Dataset: dataset (GitHub, jralha/thinsection). Classes: arborecescente, arbusto, esferulito, ostracodes, silificificação.

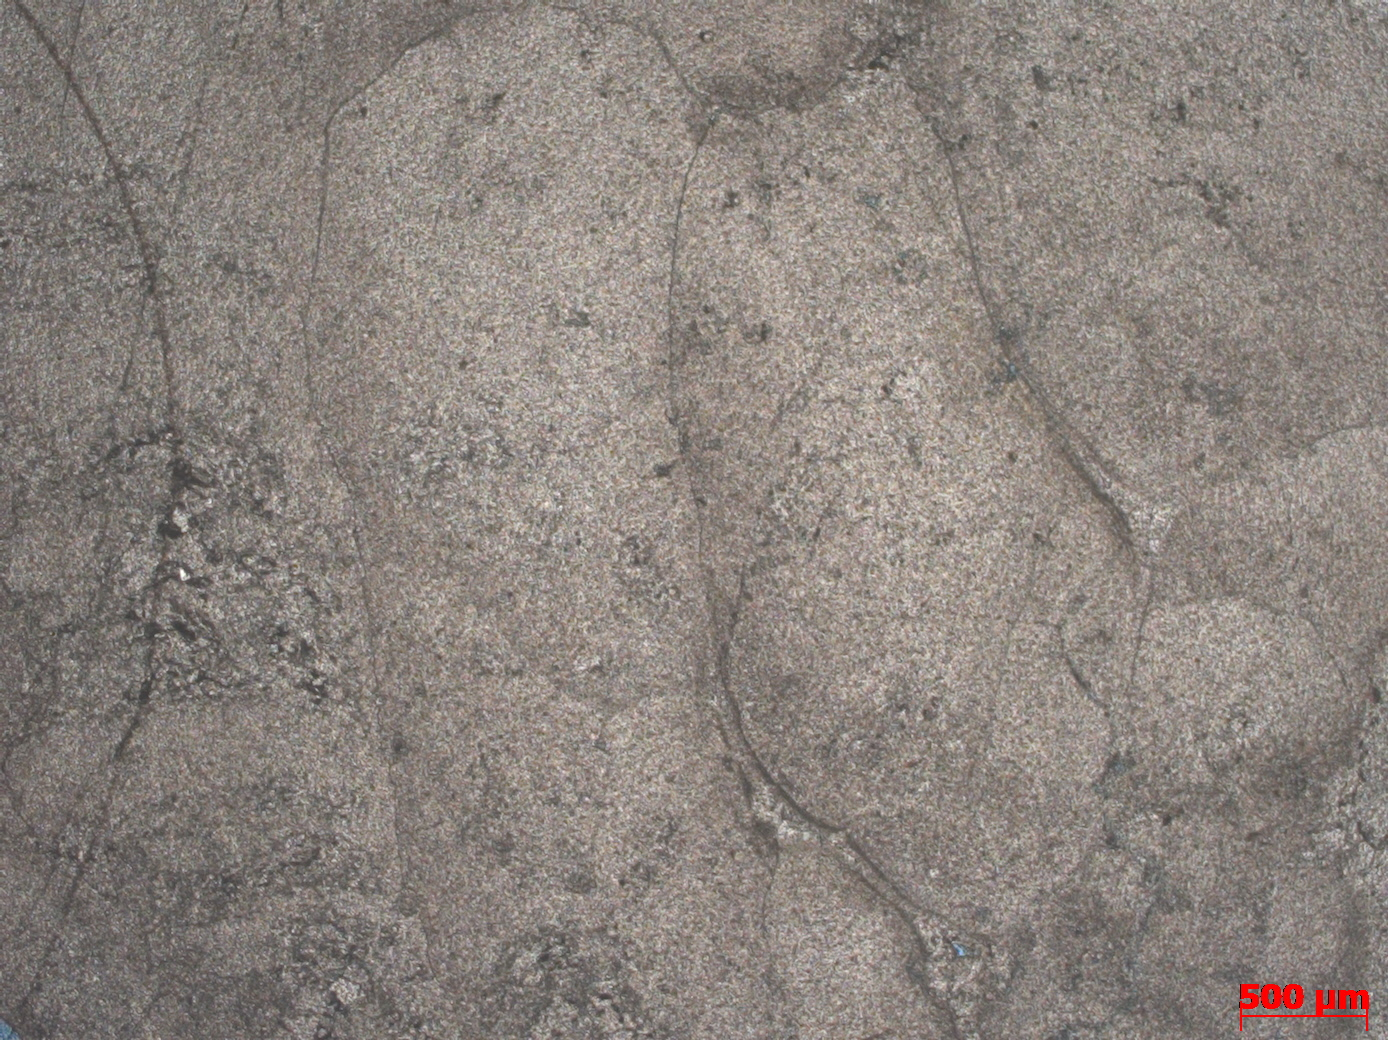
Label: arborecescente

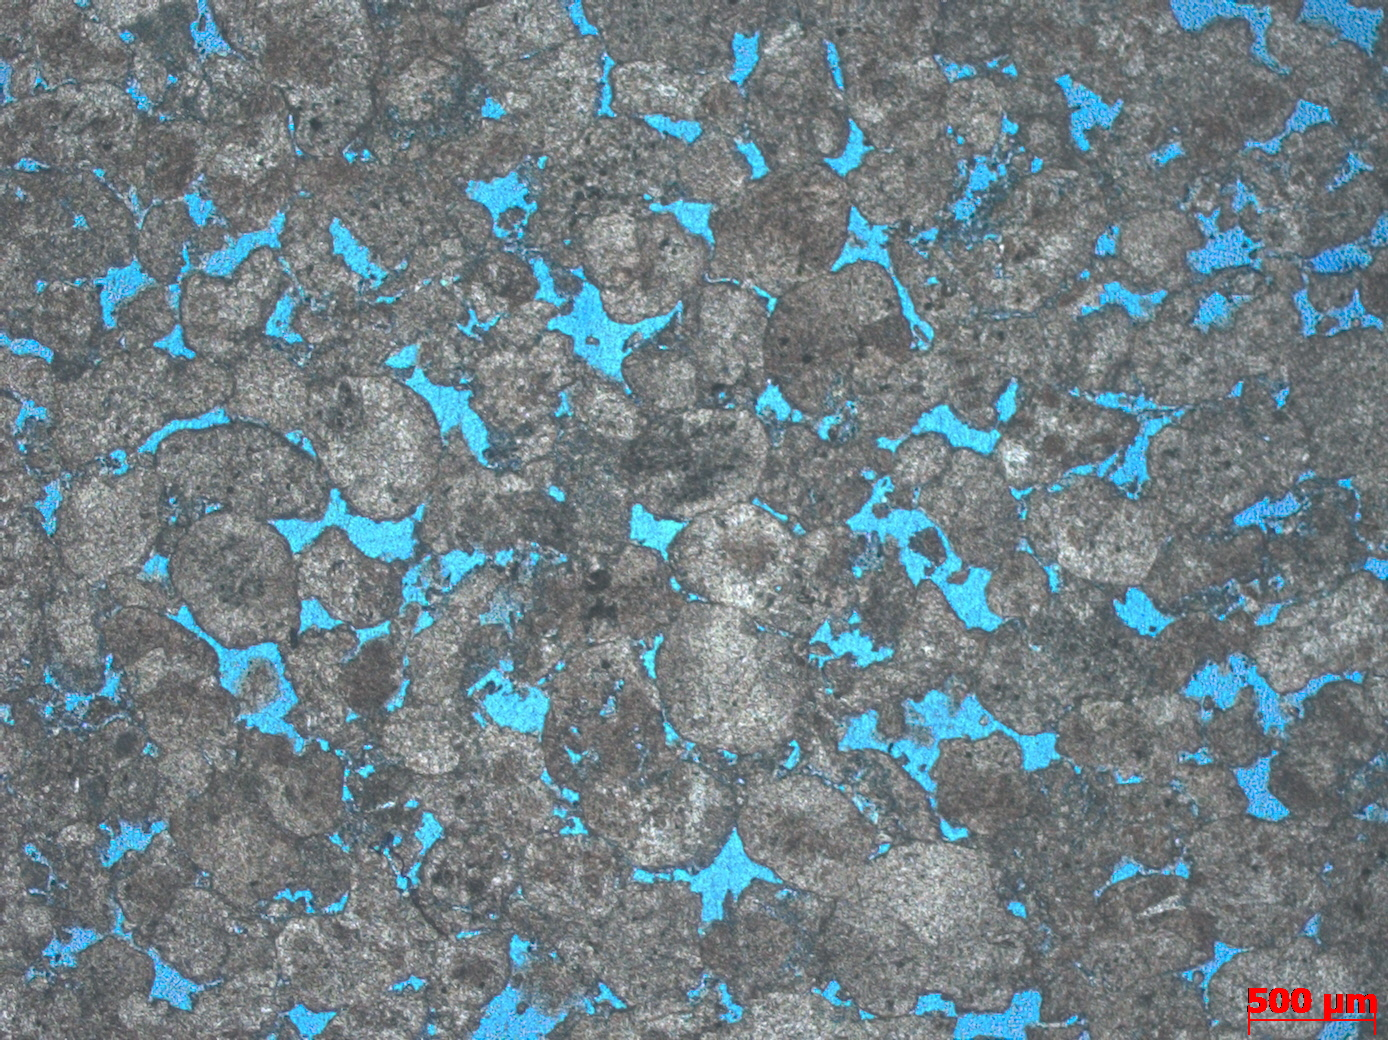
Label: esferulito

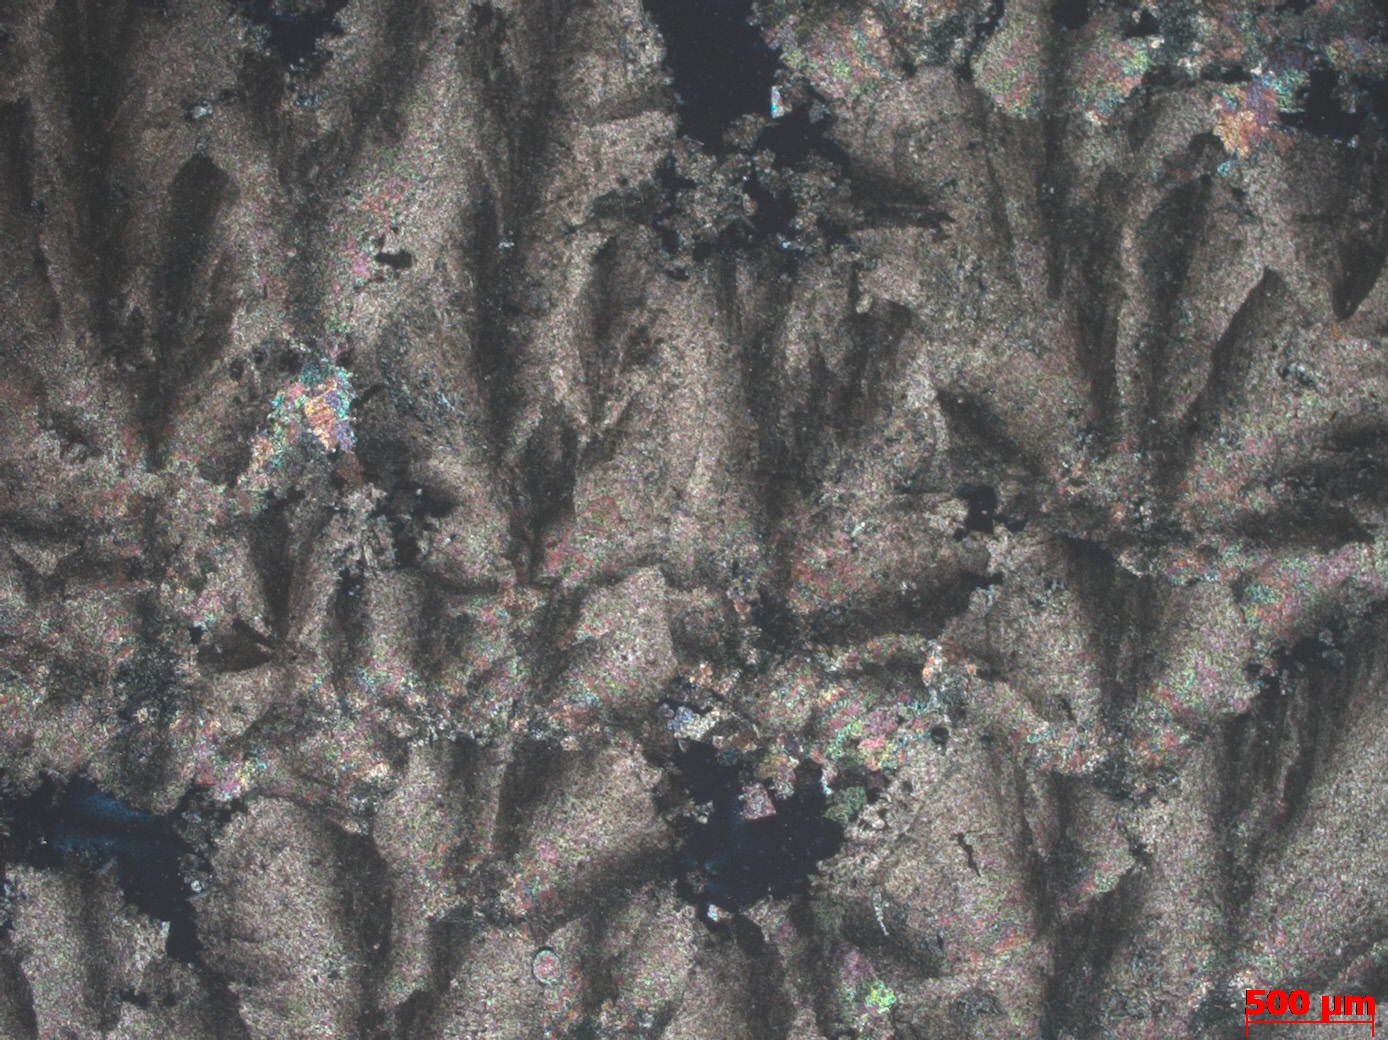
Label: arborecescente

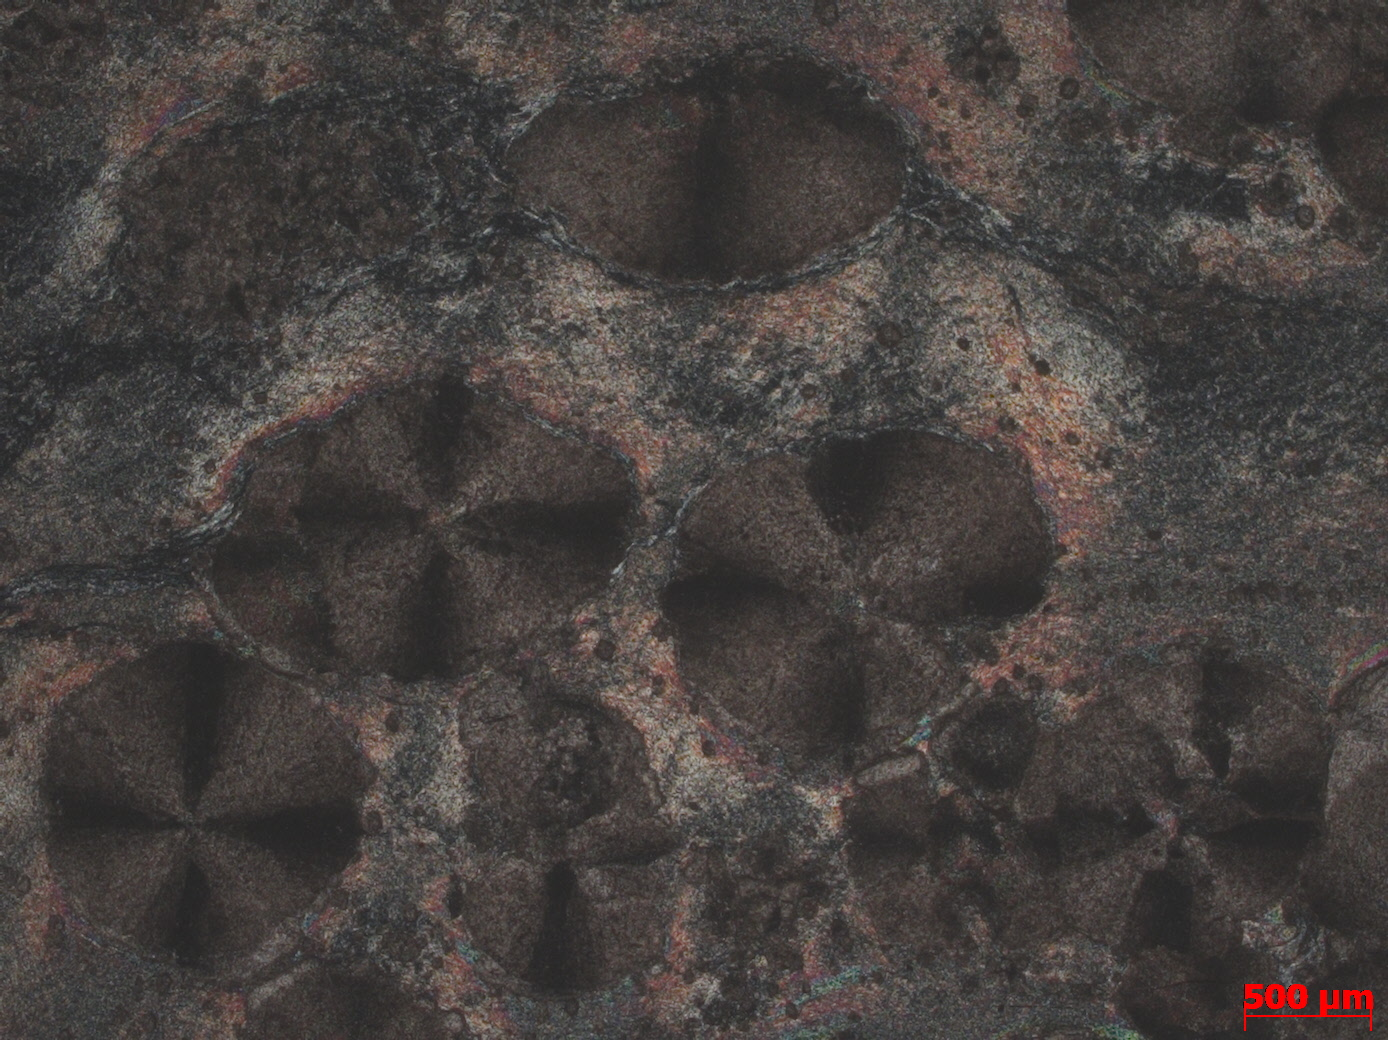
Label: esferulito

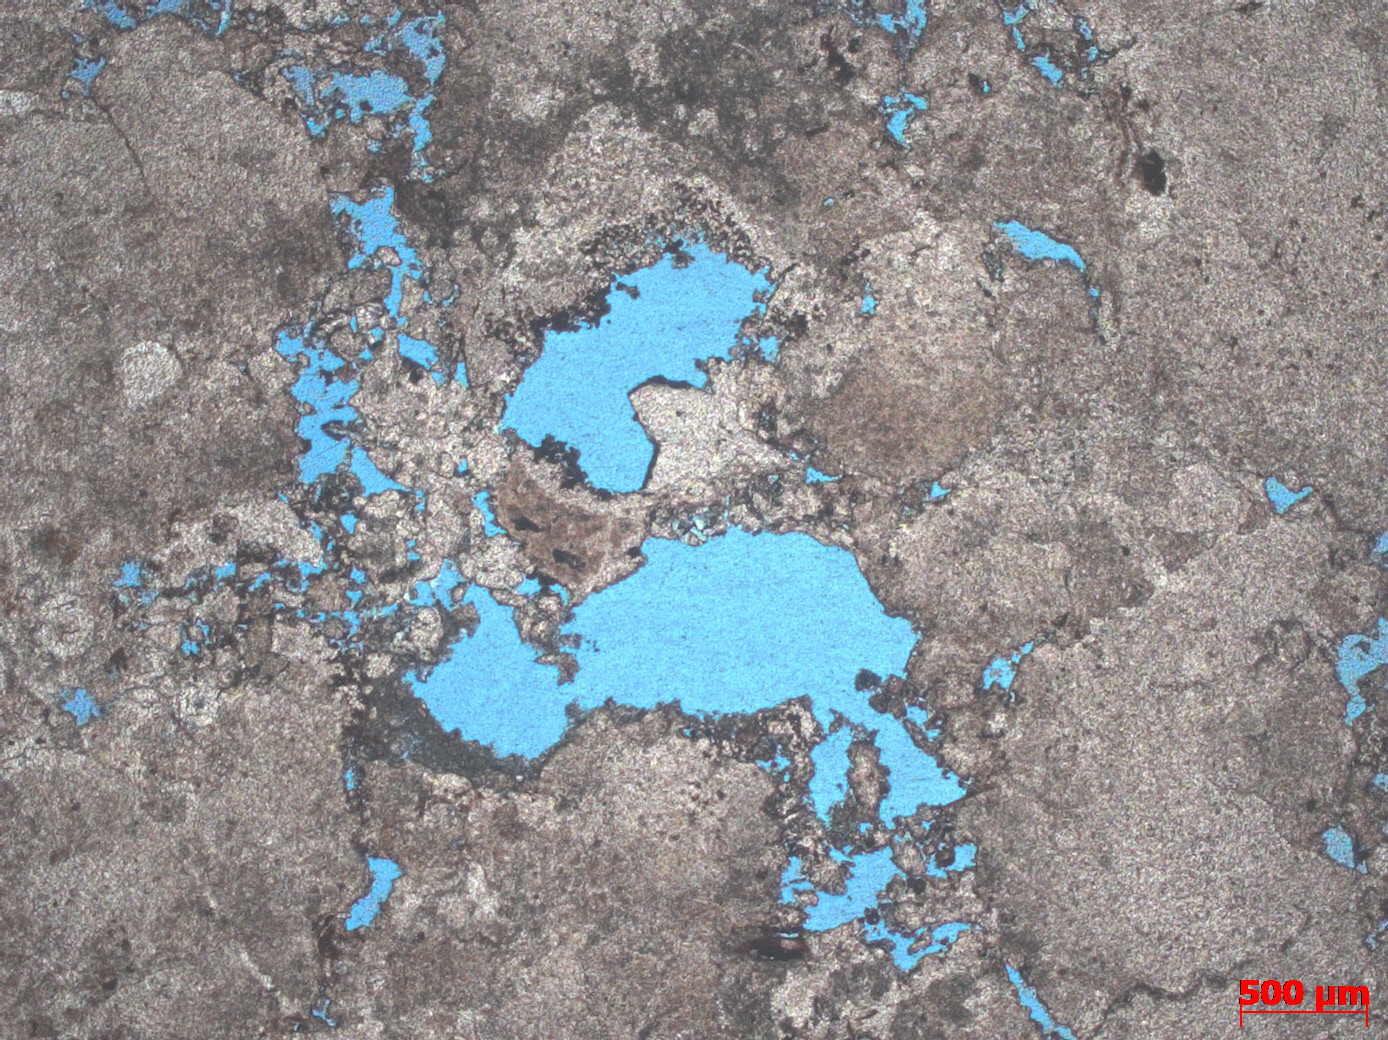
Label: arborecescente

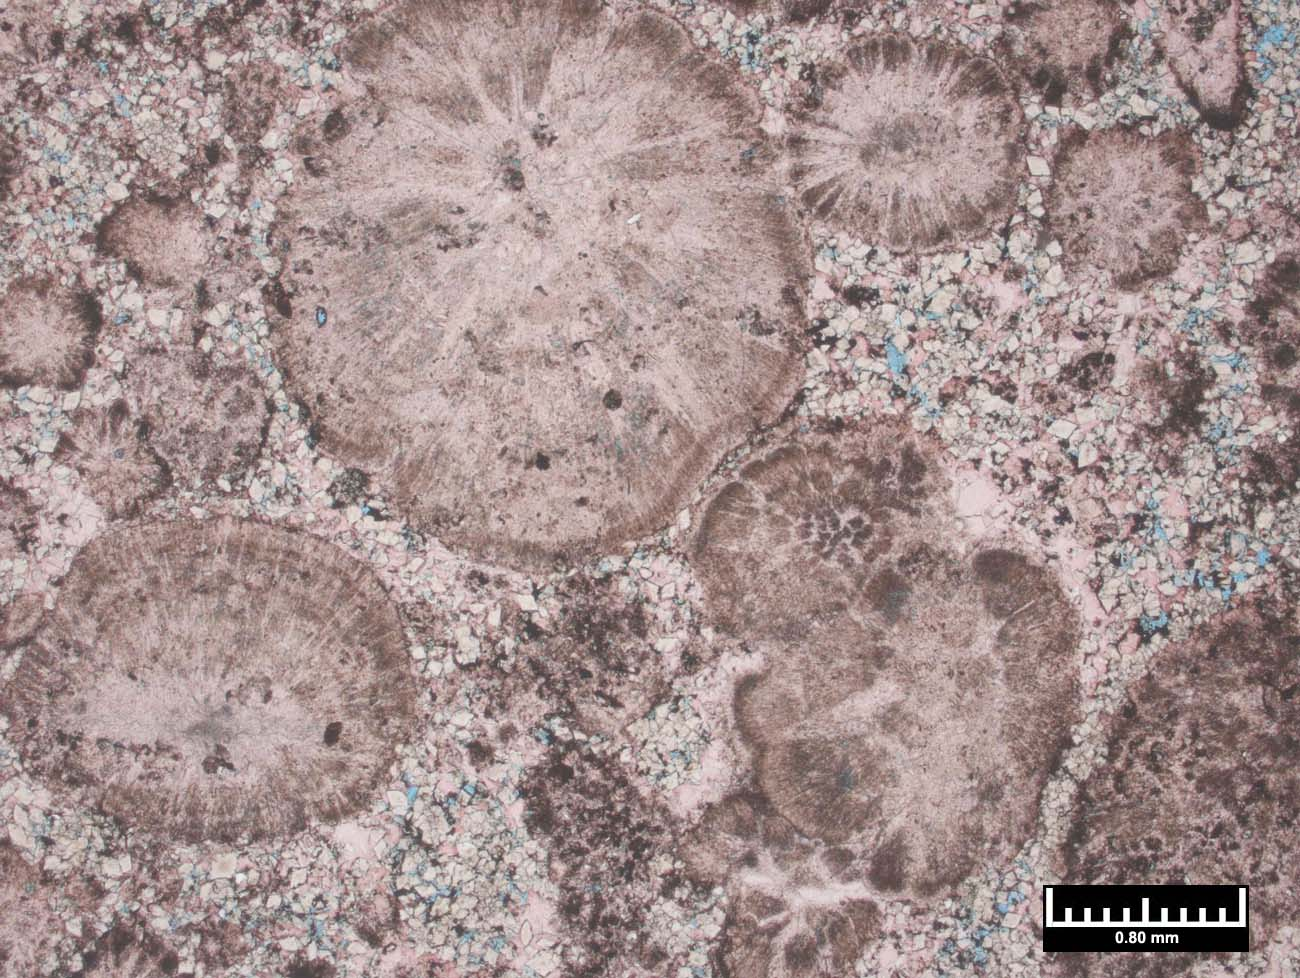
Label: esferulito
